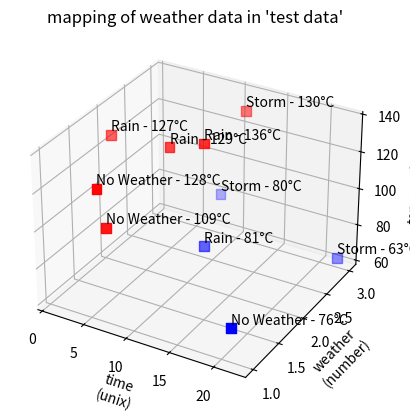

Python code for this plot:
import random

from matplotlib import cm
from matplotlib.colors import ListedColormap
from mpl_toolkits.mplot3d import Axes3D
import matplotlib.pyplot as plt


def split_by_value(l, splitter):
    lower = []
    higher = []
    for i in l:
        if i <= splitter:
            lower.append(i)
        else:
            higher.append(i)
    return lower, higher


lookUp = {
    1: "No Weather",
    2: "Rain",
    3: "Storm"
}

n = 100

timeOfDay = []
weather = []
temps = []
area = "test data"
for i in range(0, 10):
    n = random.randint(1, 23)
    timeOfDay.append(n)

for i in range(0, 10):
    n = random.randint(1, 3)
    weather.append(n)

for i in range(0, 10):
    n = random.randint(50, 150)
    temps.append(n)

fig = plt.figure()

ax = fig.add_subplot(111, projection='3d')

cmp = ListedColormap(['blue', 'red'])

img = ax.scatter(timeOfDay, weather, temps, marker='s',
                 s=50, cmap=cmp, c=temps)

for x, y, z in zip(timeOfDay, weather, temps):
    ax.text(x, y, z + 2, "{} - {}°C".format(lookUp[y], z))

ax.set_title("mapping of weather data in '" + area + "'")

ax.set_xlabel('time\n(unix)')

ax.set_ylabel('weather\n(number)')

ax.set_zlabel('temperature')
fig.canvas.manager.set_window_title("Maulwurf -> MeteorologyMapper")
# displaying plot
plt.show()
